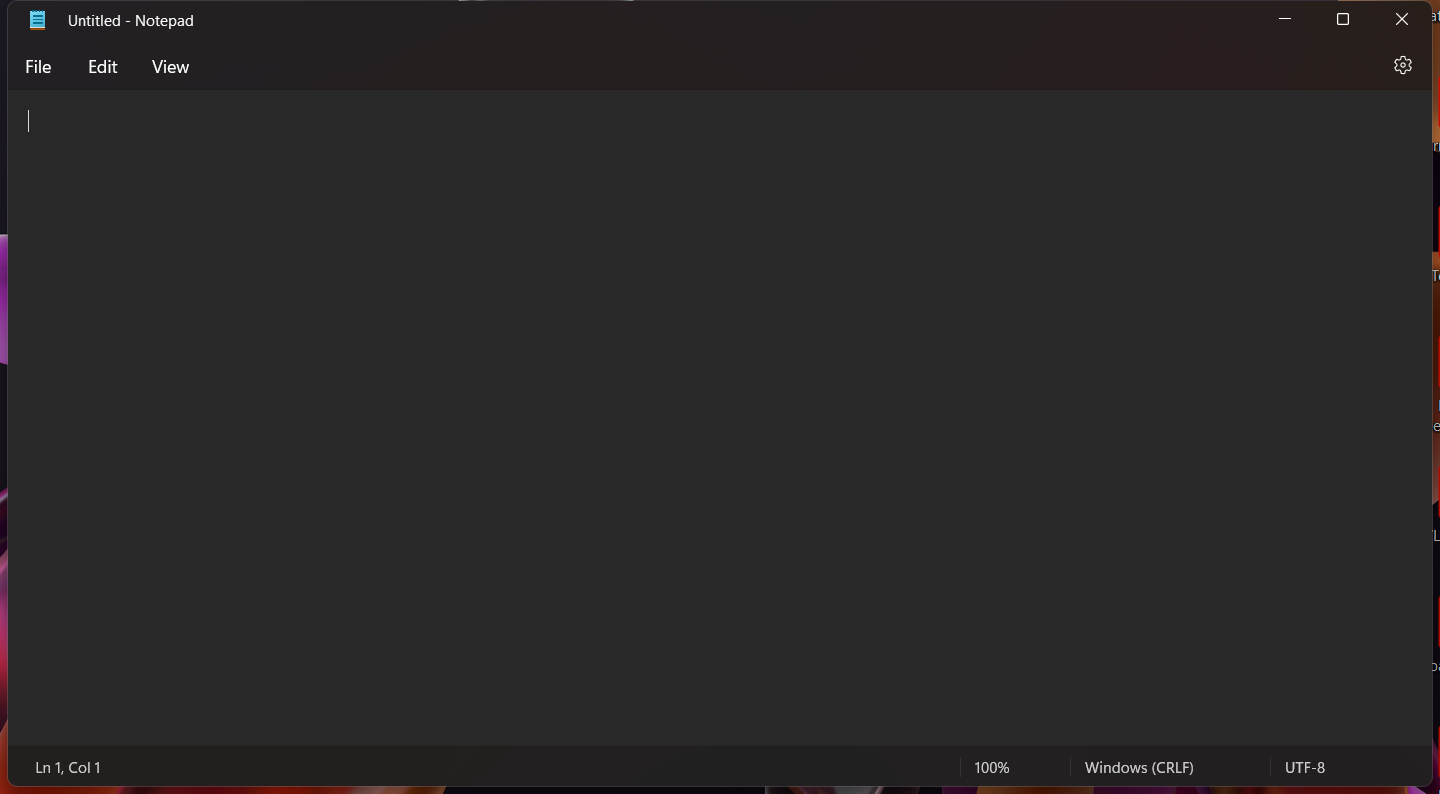
Workflow: Main

Step 1: Open Notepad on the element in window 'Untitled - Notepad' (notepad.exe)

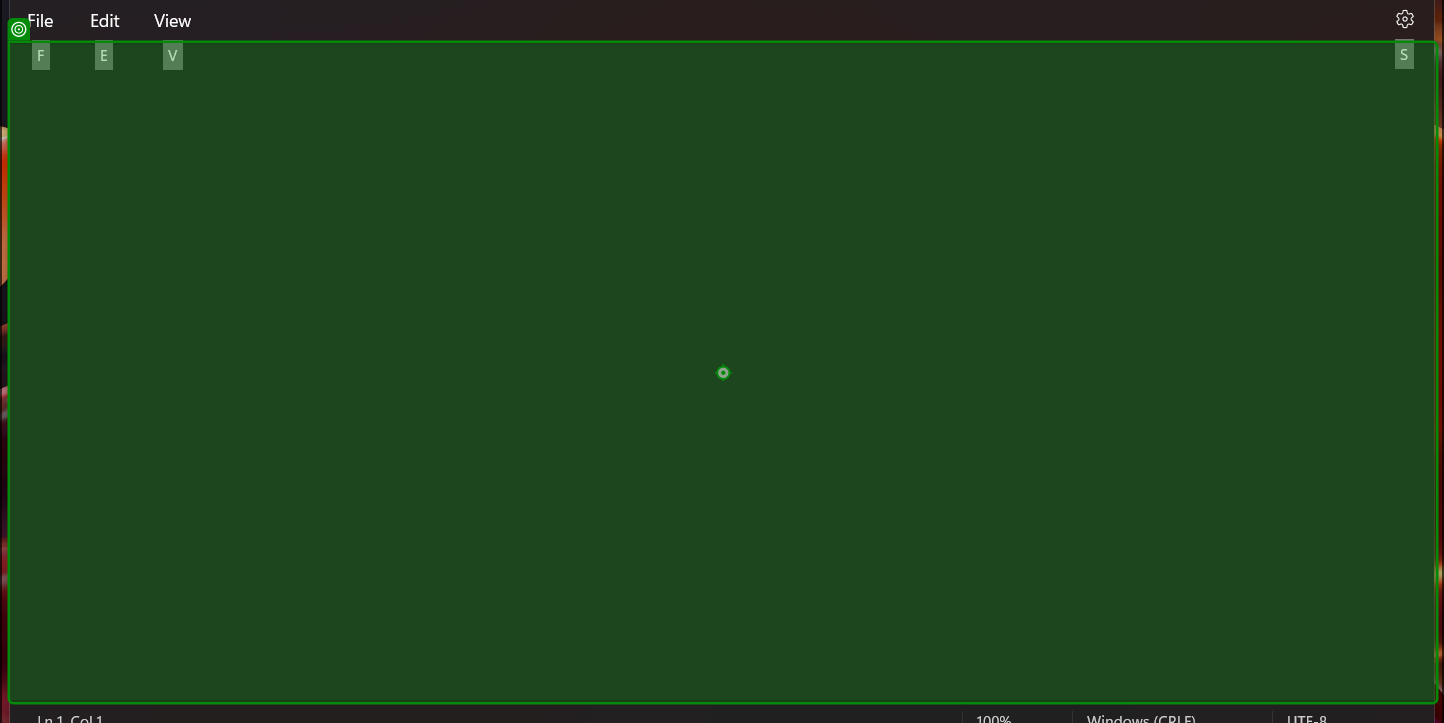
Step 2: type "This is our first robot[k(enter)]" into 'RichEditD2DPT'

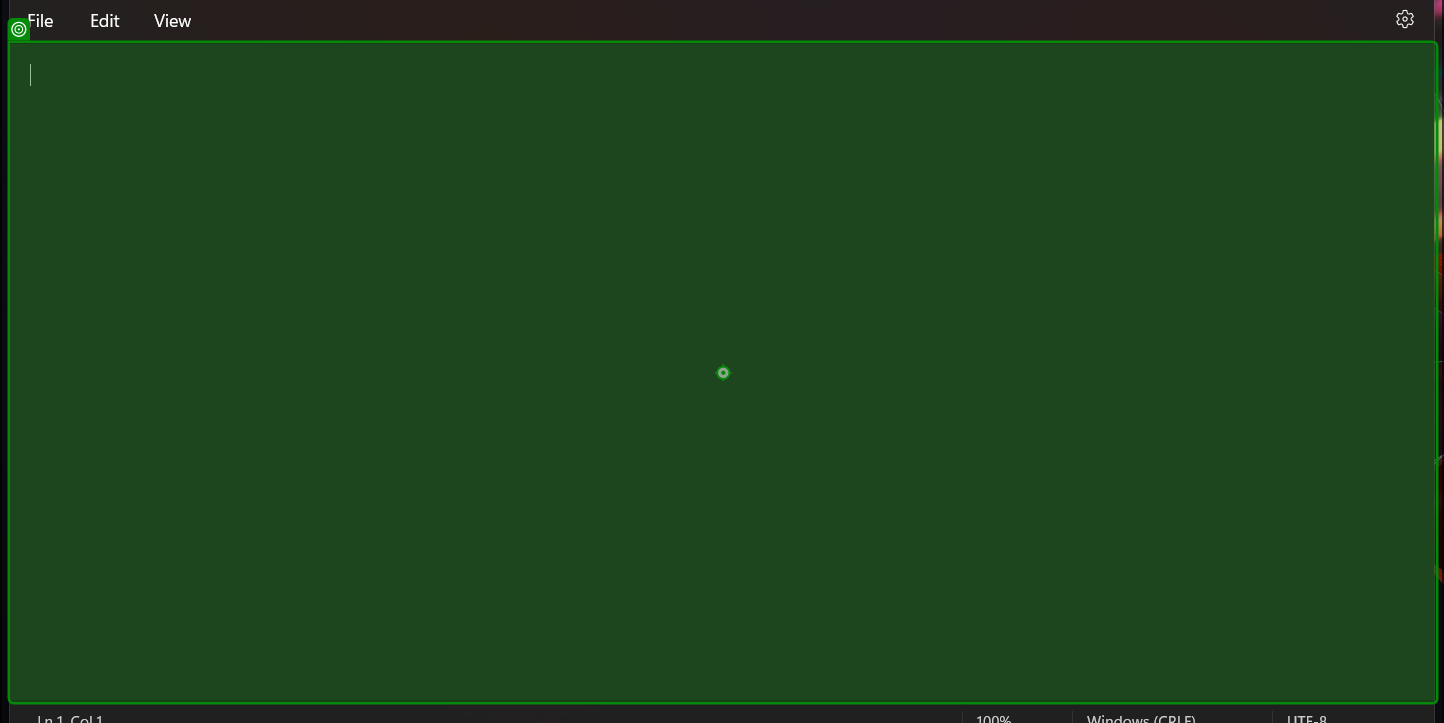
Step 3: type "This is stilll my new robot" into 'RichEditD2DPT'